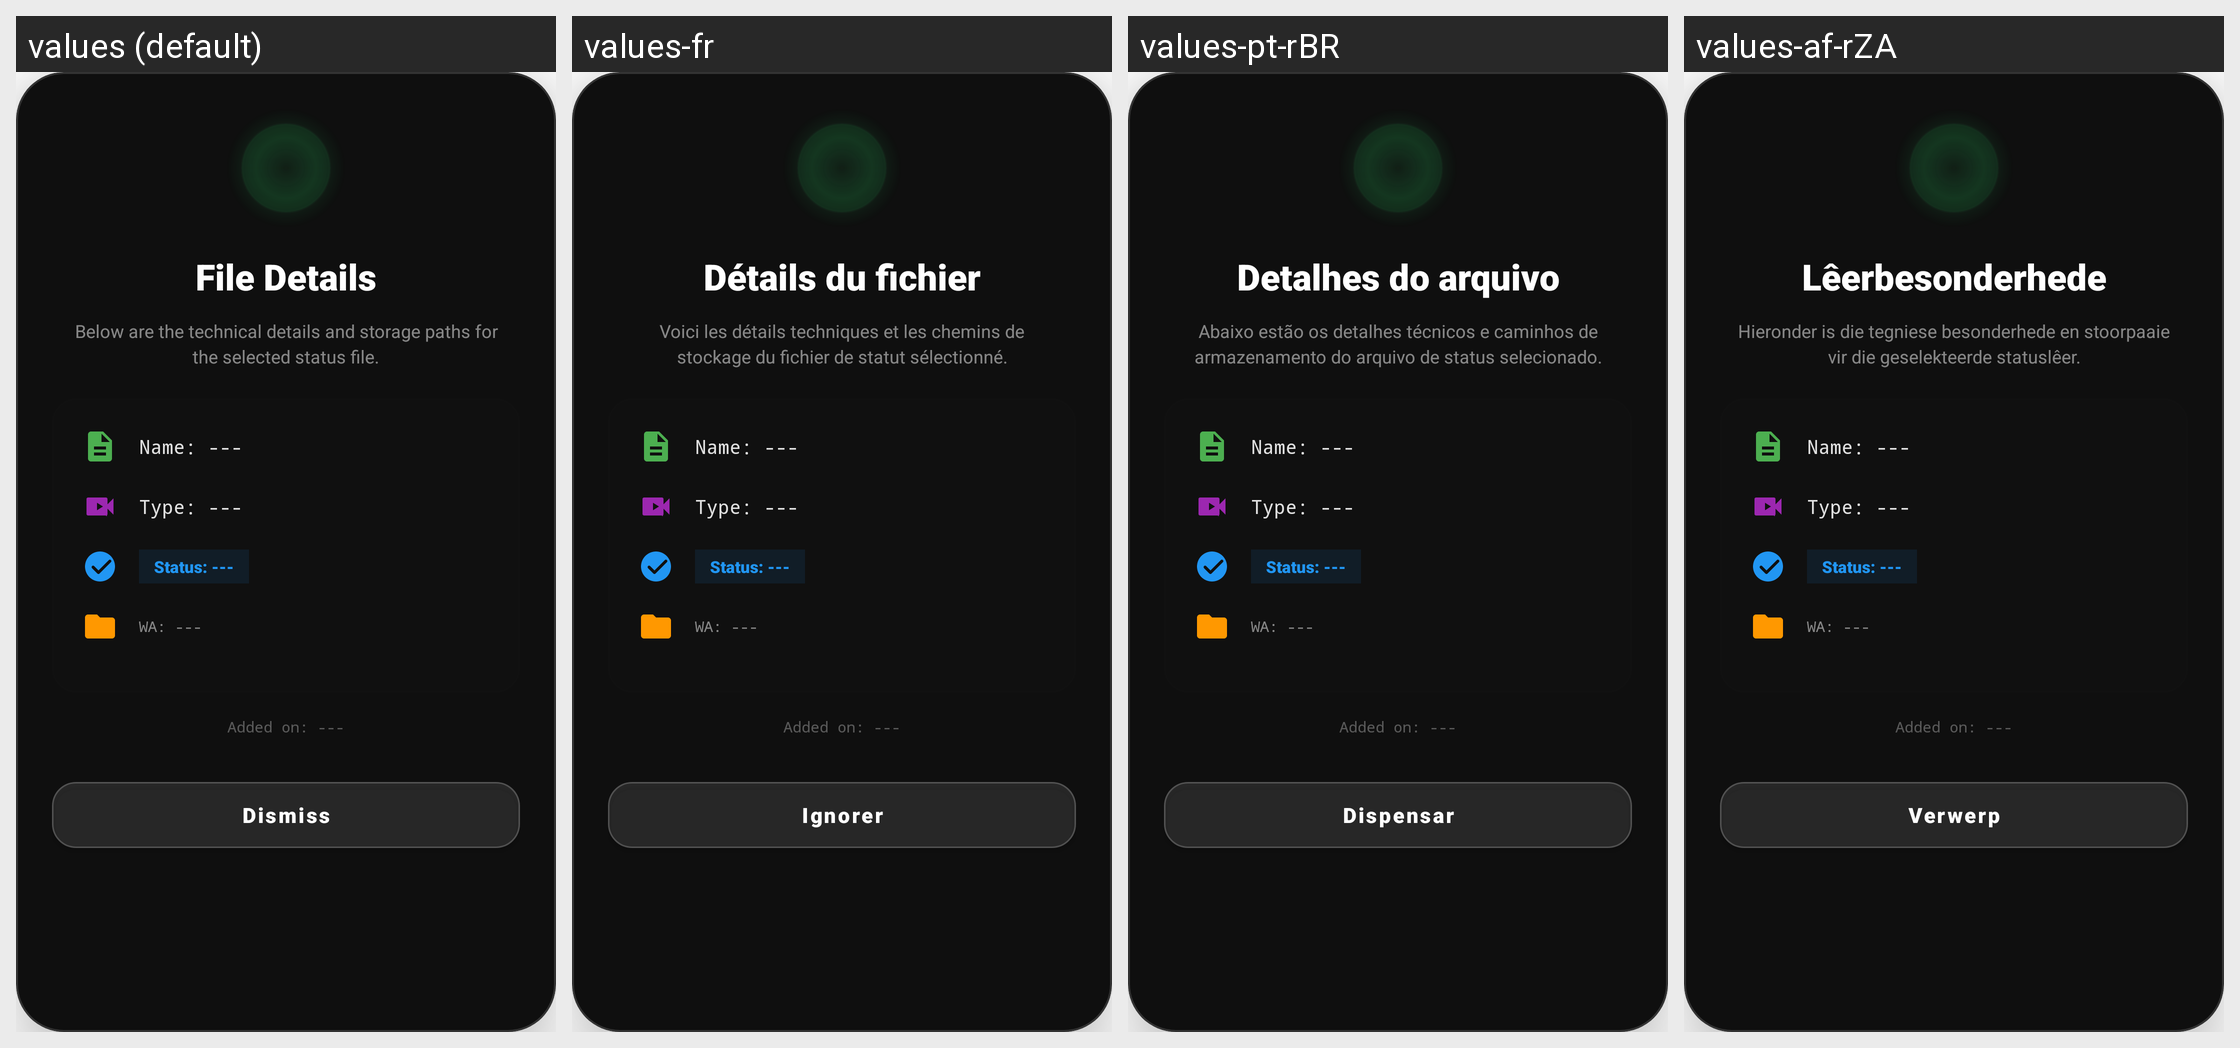

For this localized Android screen grid, give each drawn string resource with its value in every locale shown.
Android screen res/layout/dialog_file_info.xml rendered under 4 locales, left to right: values (default), values-fr, values-pt-rBR, values-af-rZA. Device: Nexus 5 (rendered at 1080×1920; each locale shown at half size, 540×960, under a caption strip naming it); theme Theme.WhatsDownloadPlus.
Other locales in the repository, not shown: values-ar, values-hi, values-ur.
Strings drawn on this screen, with the default value and each locale's value (text and hints the layout hard-codes, and strings that could not be matched under every locale, appear in the picture but are not listed):

file_details
  values: File Details
  values-fr: Détails du fichier
  values-pt-rBR: Detalhes do arquivo
  values-af-rZA: Lêerbesonderhede

below_are_the_technical_details_and_storage_paths_for_the_selected_status_file
  values: Below are the technical details and storage paths for the selected status file.
  values-fr: Voici les détails techniques et les chemins de stockage du fichier de statut sélectionné.
  values-pt-rBR: Abaixo estão os detalhes técnicos e caminhos de armazenamento do arquivo de status selecionado.
  values-af-rZA: Hieronder is die tegniese besonderhede en stoorpaaie vir die geselekteerde statuslêer.

dismiss
  values: Dismiss
  values-fr: Ignorer
  values-pt-rBR: Dispensar
  values-af-rZA: Verwerp
